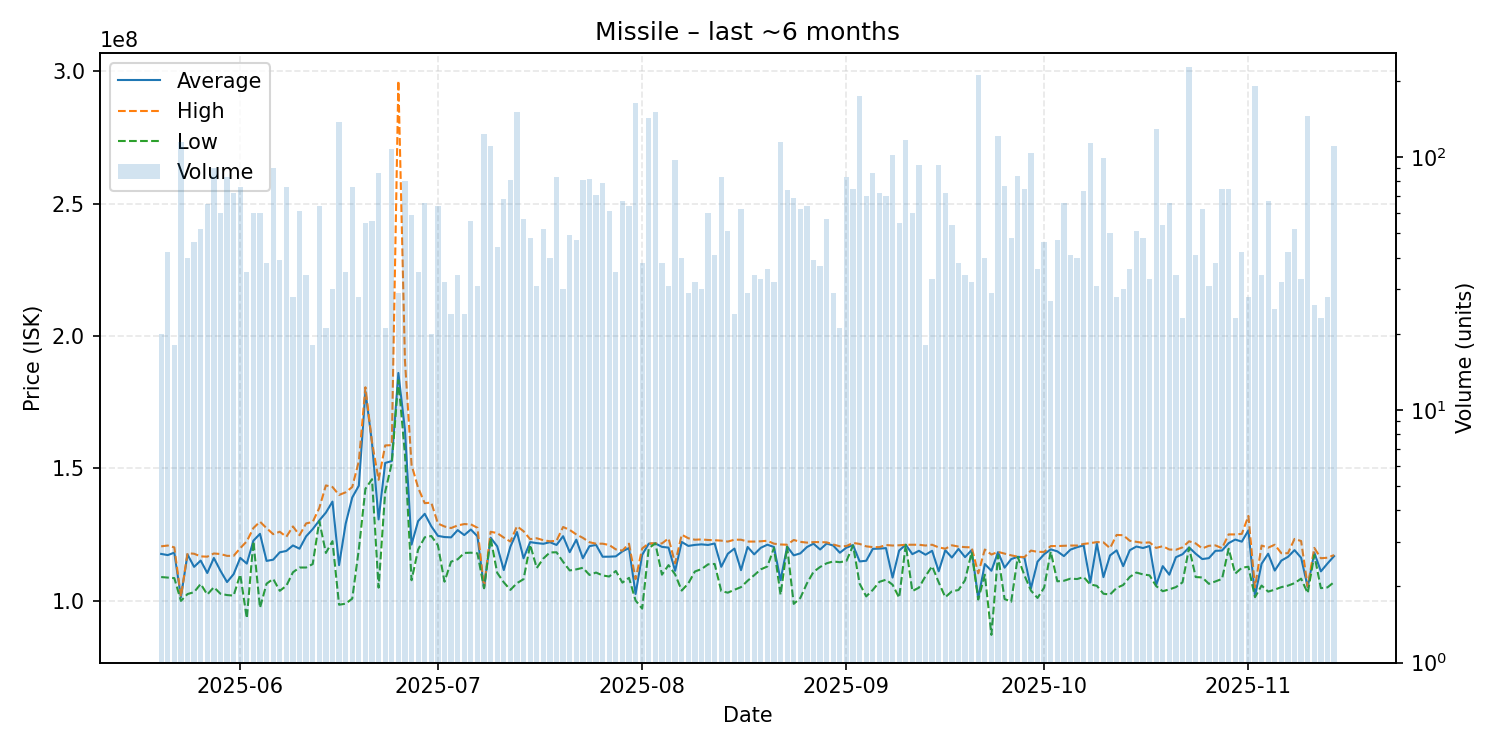

Source data for this figure (header and first rows):
date, average, highest, lowest, order_count, volume
2025-05-20, 117740000, 120600000, 109000000, 15, 20
2025-05-21, 117288095, 120900000, 108800000, 26, 42
2025-05-22, 118216667, 120200000, 108600000, 14, 18
2025-05-23, 101400000, 101600000, 100000000, 36, 115
2025-05-24, 117534000, 118000000, 102580000, 25, 40
2025-05-25, 112841304, 117800000, 103300000, 30, 46
2025-05-26, 115226923, 116800000, 106400000, 28, 52
2025-05-27, 110526154, 116700000, 102400000, 35, 65
2025-05-28, 116201111, 117900000, 105150000, 32, 90
2025-05-29, 111385000, 117700000, 102700000, 36, 60
2025-05-30, 107115663, 117000000, 102200000, 32, 83
2025-05-31, 110092083, 117000000, 102000000, 39, 72
2025-06-01, 116246053, 119900000, 110000000, 42, 76
2025-06-02, 114080857, 122500000, 93425000, 25, 35
2025-06-03, 122739333, 127500000, 122500000, 33, 60
2025-06-04, 125322500, 129900000, 97390000, 21, 60
2025-06-05, 115092105, 127450000, 106500000, 21, 38
2025-06-06, 115557778, 125200000, 108300000, 44, 90
2025-06-07, 118341026, 126100000, 103800000, 31, 39
2025-06-08, 118861842, 124200000, 105700000, 39, 76
2025-06-09, 120935714, 128100000, 110800000, 18, 28
2025-06-10, 119704918, 124800000, 112600000, 27, 61
2025-06-11, 124379412, 129250000, 112600000, 22, 34
2025-06-12, 127100000, 129800000, 113900000, 15, 18
2025-06-13, 130368750, 135100000, 130100000, 33, 64
2025-06-14, 133338095, 143600000, 118100000, 17, 21
2025-06-15, 137493333, 143000000, 122550000, 23, 30
2025-06-16, 113500000, 140000000, 98550000, 56, 137
2025-06-17, 129126571, 141000000, 98945000, 25, 35
2025-06-18, 139035526, 143000000, 100850000, 31, 76
2025-06-19, 143500000, 152750000, 119500000, 20, 28
2025-06-20, 179040000, 180650000, 142300000, 35, 55
2025-06-21, 159633929, 159900000, 145950000, 39, 56
2025-06-22, 130753488, 145700000, 105000000, 44, 86
2025-06-23, 152080952, 158700000, 141200000, 13, 21
2025-06-24, 152800000, 158800000, 152000000, 56, 107
2025-06-25, 186062069, 296400000, 183300000, 17, 29
2025-06-26, 164530000, 190650000, 155300000, 49, 80
2025-06-27, 121259322, 151350000, 107800000, 29, 59
2025-06-28, 130140000, 142700000, 119400000, 30, 35
2025-06-29, 132880303, 136900000, 124000000, 42, 66
2025-06-30, 128155000, 137100000, 124500000, 13, 20
2025-07-01, 124554688, 129200000, 121000000, 31, 64
2025-07-02, 124106250, 128100000, 107250000, 25, 32
2025-07-03, 123979167, 127500000, 114800000, 17, 24
2025-07-04, 126732353, 128500000, 115700000, 23, 34
2025-07-05, 124850000, 129000000, 118100000, 16, 24
2025-07-06, 126955357, 128900000, 118200000, 25, 56
2025-07-07, 124383871, 127600000, 117950000, 20, 31
2025-07-08, 104800000, 104900000, 104800000, 36, 123
2025-07-09, 123850000, 126100000, 123700000, 23, 110
2025-07-10, 120609091, 125600000, 110600000, 29, 44
2025-07-11, 111651471, 123900000, 107000000, 27, 68
2025-07-12, 120500000, 122400000, 104150000, 49, 81
2025-07-13, 126000000, 128200000, 106700000, 52, 150
2025-07-14, 116092982, 126300000, 108200000, 31, 57
2025-07-15, 122195833, 123300000, 121200000, 24, 48
2025-07-16, 121816129, 123650000, 112400000, 13, 31
2025-07-17, 121561538, 122900000, 116000000, 27, 52
2025-07-18, 122155000, 122500000, 118300000, 22, 40
... 119 more rows
